pico-8 play session: no input (idle)

[t = 1 s] idle ~1s (no d-pad/buttons)
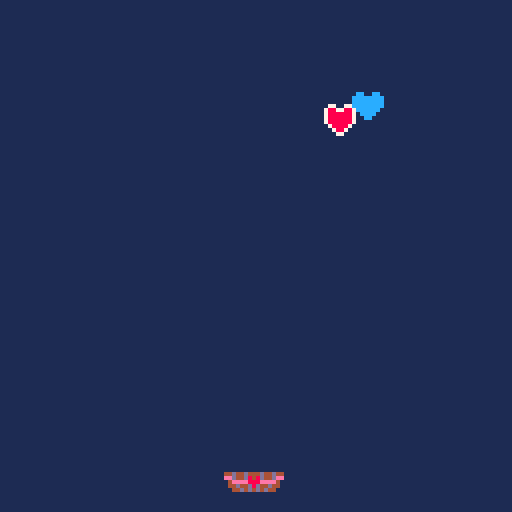
[t = 6 s] idle ~6s (no d-pad/buttons)
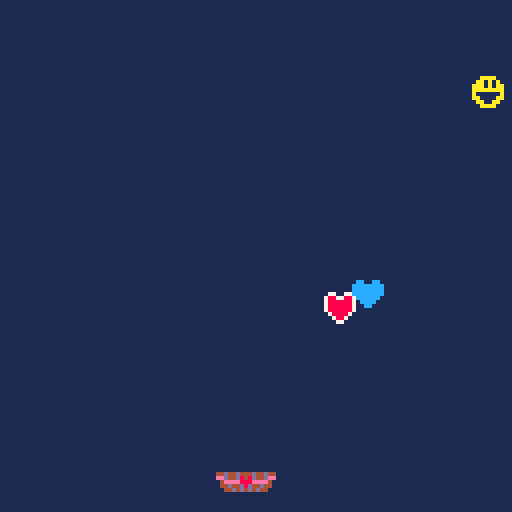
[t = 8 s] idle ~8s (no d-pad/buttons)
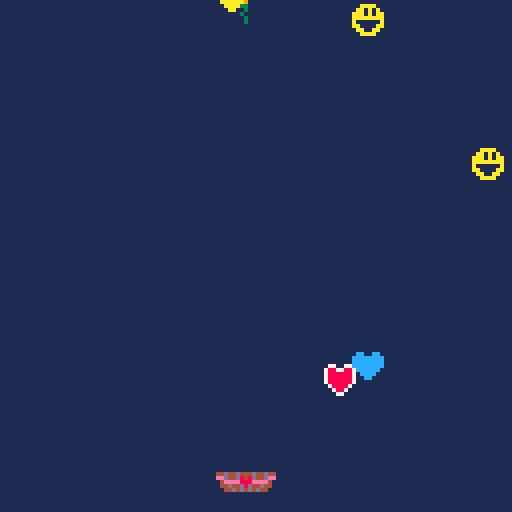

pico-8 cartridge
version 42
__lua__
function _init()
	mode="title"
	-- mode="notes"
	-- mode="debug"

	--physics
	x=56
	y=108
	acc=0
	friction=0.05
	vel=0
	max_vel=5

	--notes
	lvl=14
	notes={
		'pththoink #3',
		'thank you for choosing me\nto be your favorite #3',
		'"you are so full of crap\nyour eyes are brown."',
		'"charles is gone!"',
		'"you are a fun sucker!"',
		'"it\'s time for\nshenanigans baby!"',
		'"yeah, but have you ever\nrolled toilet paper\noff perrine bridge??"',
		'"at least i don\'t have\ndad\'s sense of direction."',
		'"i think i want a new couch."',
		'"do you want to throw some\nfood out of the\nwindow by bella terra?"',
		'you are my snack pack. -j',
		'#1 mother in the world #4',
		'we love you so much.\nthanks for the late night\nshenanigans and\nall the laughs!\n\ncan\'t wait to make\nmore memories!\nlove westicles',
		'i like you! -j',
		'we have built quite a life\ntogether. -j',
		'i love your sense of humor #4',
		'#1 mommy #4',
		'thanks for the\nchick-fil-a runs #4',
		'you\'re the best mom ever!\nlove you! #2',
		'you are a great example of\nchristlike service!\n\nyou always try to be\neverything for everyone. #2',
		'thanks for planning us the\nbest wedding ever and\n\nfor not giving up on us.\ngo wtf! #2',
		'what\'s your favorite\ncolor again? -j',
		'why on earth did\nyou marry me??? -j',
		'"treat yourself!!"',
		'you are the most fun\nperson to be around. #2',
		'dear angel-in-law,\n\nhappy birthday!\n\n#5-in-law',
		'happy birthday #1',
		'how old are you now? #1'
	}
	note=nil

	--entities
	entities={}
end

function _update()
	if (mode=="title" or mode=="notes") then
		if (btnp(❎) and #notes > 0) then
			mode="running"
			lvl+=1
		end
	end

	if (mode=="running") then
		if(btn(⬅️) and x > 0)then
			acc=-1
		end
		if(btn(➡️) and x < 128)then
			acc=1
		end
		
		upd_physics()

		upd_love_shower()

		collision()

		if(lvl%14==0)then
			note=rnd(notes)
			del(notes, note)
			mode="notes"
		end
	end

	if (mode=="debug")then
		if(btnp(❎))then
			lvl+=1
		end
	end
end

function collision()
	for e in all(entities) do 
		ew = 8
		w = 15
		eh = 6
		h = 9

		if e.x < x + w + 1 and e.x + ew > x + 1 and e.y < y + h + 2 and e.y + eh > y + 2 then
			del(entities, e)
			lvl+=1
			if (lvl%14==0) then
				sfx(0)
			else	
				sfx(1)
			end
		end
	end
end

function upd_love_shower()
	if(flr(rnd(15))==0)then
		add(entities,{type=flr(rnd(8))+1, x=rnd(120), y=-8})
	end
	for e in all(entities) do
		e.y += 1
	end
end

function upd_physics()
	--deceleration
	acc=(acc*3)/4
	--bounded velocity
	vel=vel+acc
	vel=min(abs(vel), max_vel)*sgn(vel)
	vel-=friction*sgn(vel)
	--pos
	x+=vel
	x=max(min(112,x),-1)
end

function _draw()
	cls(1)
	if (mode=="title") then
		drw_title()
	end
	if (mode=="running") then
		drw_basket(lvl, x)
		for e in all(entities) do
			spr(e.type, e.x, e.y)
		end
	end

	if (mode=="notes" or mode=="debug") then
		if(#notes > 0) then
			print("press ❎", 48, 108-14, 14)
			print(note,8,20, 7)
		else
			print("thanks for playing!", 24-1, 60-1-14, 8)
			print("thanks for playing!", 24+1, 60+1-14, 8)
			print("thanks for playing!", 24+1, 60-1-14, 8)
			print("thanks for playing!", 24-1, 60+1-14, 8)
			print("thanks for playing!", 24-1, 60-14, 8)
			print("thanks for playing!", 24+1, 60-14, 8)
			print("thanks for playing!", 24, 60-1-14, 8)
			print("thanks for playing!", 24, 60+1-14, 8)
			print("thanks for playing!", 24, 60-14, 7)
		end
		print(#notes.." notes remaining", 28, 115-14, 13)
		drw_basket(13, x)
	end
end

function drw_title()
	nae_x=20
	nae_y=20
	spr(64,nae_x,nae_y,7,4) --notes
	spr(71,nae_x+30,nae_y+30,2,2) --for
	nae_x+=25
	nae_y+=45
	spr(73,nae_x,nae_y,5,4) --nae
	spr(73,nae_x+35,nae_y+1,5,4) --nae

	print("press ❎ to start", 32, 108)
end

function drw_basket(fill, x)
	spr(33 + ((flr(fill/2) % 7) * 2), x, y, 2, 2)
end
__gfx__
0000000008800880077007700cc00cc00aa00aa000aaaa0000008800000990000000a00000000000000000000000000000000000000000000000000000000000
000000008888888878877887ccccccccaaaaaaaa0aa0a0a00008888000099000000aaa0000000000000000000000000000000000000000000000000000000000
007007008888888878888887ccccccccaaaaaaaaaaa0a0aa00088880000990000003aaa000000000000000000000000000000000000000000000000000000000
000770008888888878888887ccccccccaaaaaaaaaaaaaaaa00038800000330000030aa0000000000000000000000000000000000000000000000000000000000
0007700008888880788888870cccccc00aaaaaa0a000000a00030000000030000030000000000000000000000000000000000000000000000000000000000000
00700700008888000788887000cccc0000aaaa00aa0000aa00033000000300000003000000000000000000000000000000000000000000000000000000000000
000000000008800000788700000cc000000aa0000aa00aa000030000000030000003000000000000000000000000000000000000000000000000000000000000
000000000000000000077000000000000000000000aaaa0000300000000030000003000000000000000000000000000000000000000000000000000000000000
00000000000000000000000000000000000000000000000000000000000000000000000000000000000000000000000000000000000000000000000000000000
00000000000000000000000000000000000000000000000000000000000000000000000000000000000000000000000000000000000000000000000000000000
00000000000000000000000000000000000000000000000000000000000000000000000000000000000000000000000000000000000000000000000000000000
00000000000000000000000000000000000000000000000000000000000000000000000000000000000000000000000000000000000000000000000000000000
00000000000000000000000000000000000000000000000000000000000000000000000000000000000000000000000000000000000000000000000000000000
00000000000000000000000000000000000000000000000000000000000000000000000000000000000000000000000000000000000000000000000000000000
00000000000000000000000000000000000000000000000000000000000000000000000000000000000000000000000000000000000000000000000000000000
00000000000000000000000000000000000000000000000000000000000000000000000000000000000000000000000000000000000000000000000000000000
00000000000000000000000000000000000000000000000000000000000000000000000000000000000000000000000000000000000000c00000000000000000
00000000000000000000000000000000000000000000000000000000000000000000000000000000000000000000000000000aa000000ccc00000aa000000000
000000000000000000000000000000000000000000000000000000000000000000000000000000000000000000000a0080033aaa00088acc80033aaa00000000
00000000000000000000000000000000000000000000000000000000000000000000000000000000000000000000aaa8883388a00088aaa8883388a000000000
00000000000000000000000000000000000000000000000000000000000000000000000000000033300000000000aa33883888800038aa338838888000000000
0000000000000000000000000000000000000000000000000000000000000000000000000099933aa0c0c0000099933aa3cc83300399933aa3cc833000000000
000000000000000000000000000000000000000000000000000000000000080000000990009998aa0accc990009998aa0accc993039998aa0accc99300000000
00000000000000000000000000000000000000000aa30000000000000aa38880008039990aa388aaaa8c39990aa388aaaa8c39990aa388aaaa8c399900000000
0000000000000000000000000003000000000770aaa3330000000770aaa3388008883779aaa3388aa8883779aaa3388aa8883779aaa3388aa888377900000000
00000000000000000000000000883300000078870a88333cc0cc78870a88333cc88378870a88333cc88378870a88333cc88378870a88333cc883788700000000
00000000044d44d444d44d44044d44d444d44d44044d44d444d44d44044d44d444d44d44044d44d444d44d44044d44d444d44d44044d44d444d44d4400000000
000000000eed44d848d44dee0eed44d848d44dee0eed44d848d44dee0eed44d848d44dee0eed44d848d44dee0eed44d848d44dee0eed44d848d44dee00000000
00000000004eeee888eeee40004eeee888eeee40004eeee888eeee40004eeee888eeee40004eeee888eeee40004eeee888eeee40004eeee888eeee4000000000
000000000044d44d8d44d4400044d44d8d44d4400044d44d8d44d4400044d44d8d44d4400044d44d8d44d4400044d44d8d44d4400044d44d8d44d44000000000
0000000000044d4d4d4d440000044d4d4d4d440000044d4d4d4d440000044d4d4d4d440000044d4d4d4d440000044d4d4d4d440000044d4d4d4d440000000000
00000000000000000000000000000000000000000000000000000000000000000000000000000000000000000000000000000000000000000000000000000000
00000000000000000000000000000000000000000000000000000000000000000000000000000000000000000000000000000000000000000000000000000000
00000000000000000000000000000000000000000000000000000000007777700000000000000000000000000000000000000000000000000000000000000000
00000000000000000000000000000000000000000000000000000000007000000000000000000000000000000000000000000000000000000000000000000000
00000000000000000000000000000000000000000000000000000000007000000000000000077770000000000000000000000000000000000000000000000000
00000077000000000000000000000000000000000000000000000000007000000000000000078870007777000000000000000000000000000000000000000000
00000077000007700000000000000000000000000000000000000000007000000000000000778877007887000000000000000000000000000000000000000000
00000777700007700000000000000077000000000000000000000000777770000000000000788887077887000000000000000000000000000000000000000000
00000777700077700000000000000077000000000000000000000000007000777700777700788887778887000000000000000000000000000000000000000000
00000777770077700000000000000777000000000000000000000000007000700700700700788888778887000000000000000000000000000000000000000000
00000777770077700000000000000770000000000000000000000000007000700700700000788888778887000000000000000000000000000000000000000000
00000777777077700000000000000770000000000000000000000000007000700700700000788888878887000000000000000000000000000000000000000000
00000777777077700000000000777777777000000000000000000000007000777700700000788888878887000000000000000000000000000000000000000000
00000777777077700000000007777777770000000000000000000000000000000000000000788888878887000000000000000000000000000000000000000000
00000777777777700000000007777777000000000000000000000000000000000000000000788888888887000000000000000000000000000000000000000000
00000777777777700000000000007700000000000000000000000000000000000000000000788888888887000000000000000000000000000000000000000000
00000770777777700000000000007700000000000000000000000000000000000000000000788788888887000000000000000000000000000000000000000000
00000770777777000000000000077000000000000000000000000000000000000000000000788788888877000000000000000000000000000000000000000000
00000770077777000000000000077000000007777000007777000000000000000000000007788778888870000000000000777777000000000000000000000000
00007770077777000007770000077000000077007700077007000000000000000000000007888778888870077777770007788887700000000000000000000000
00007700007777000077777000070000000070000700077000000000000000000000000007887777888870778888877007887788700000000000000000000000
00007700007777000777007700070000700077777700007700000000000000000000000007887007888870788778887007877778700000000000000000000000
00007700007777000770000700077000700070000000000777000000000000000000000077887007888870787777887007888888700000000000000000000000
00077700000770000770000700077007700070000700000007700000000000000000000078887007788770787777887707877777700000000000000000000000
00077700000770000777007700077777000077007700077007700000000000000000000078887000788700788778888707877778700000000000000000000000
00077000000770000077777000007777000007777000007777000000000000000000000078877000788700778888788707887788700000000000000000000000
00000000000000000000000000000770000000000000000000000000000000000000000077770000777700077777777707788887700000000000000000000000
00000000000000000000000000000000000000000000000000000000000000000000000000000000000000000000000000777777000000000000000000000000
00000000000000000000000000000000000000000000000000000000000000000000000000000000000000000000000000000000000000000000000000000000
00000000000000000000000000000000000000000000000000000000000000000000000000000000000000000000000000000000000000000000000000000000
00000000000000000000000000000000000000000000000000000000000000000000000000000000000000000000000000000000000000000000000000000000
00000000000000000000000000000000000000000000000000000000000000000000000000000000000000000000000000000000000000000000000000000000
00000000000000000000000000000000000000000000000000000000000000000000000000000000000000000000000000000000000000000000000000000000
00000000000000000000000000000000000000000000000000000000000000000000000000000000000000000000000000000000000000000000000000000000
00000000000000000000000000000000000000000000000000000000000000000000000000000000000000000000000000000000000000000000000000000000
00000000000000000000000000000000000000000000000000000000000000000000000000000000000000000000000000000000000000000000000000000000
00000000000000000000000000000000000000000000000000000000000000000000000000000000000000000000000000000000000000000000000000000000
00000000000000000000000000000000000000770000000000000000000000000000000000000000000000000000000000000000000000000000000000000000
00000000000000000000000000000000000000770000077000000000000000000000000000000000000000000000000000000000000000000000000000000000
00000000000000000000000000000000000007777000077000000000000000000000000000000000000000000000000000000000000000000000000000000000
00000000000000000000000000000000000007777000777000000000000000000000000000000000000000000000000000000000000000000000000000000000
00000000000000000000000000000000000007777700777000000000000000000000000000000000000000000000000000000000000000000000000000000000
00000000000000000000000000000000000007777700777000000000000000000000000000000000000000000000000000000000000000000000000000000000
00000000000000000000000000000000000007777770777000000000000000000000000000000000000000000000000000000000000000000000000000000000
00000000000000000000000000000000000007777770777000000000000000000000000000000000000000000000000000000000000000000000000000000000
00000000000000000000000000000000000007777770777000000000000000000000000000000000000000000000000000000000000000000000000000000000
00000000000000000000000000000000000007777777777000000000000000000000000000000000000000000000000000000000000000000000000000000000
00000000000000000000000000000000000007777777777000000000000000000000000000000000000000000000000000000000000000000000000000000000
00000000000000000000000000000000000007707777777000000000000000000000000000000000000000000000000000000000000000000000000000000000
00000000000000000000000000000000000007707777770000000000000000000000000000000000000000000000000000000000000000000000000000000000
00000000000000000000000000000000000007700777770000000000000000000000000000000000000000000000000000000000000000000000000000000000
00000000000000000000000000000000000077700777770000000000000077770000000000000000000000000000000000000000000000000000000000000000
00000000000000000000000000000000000077000077770000777770000770077000000000000000000000000000000000000000000000000000000000000000
00000000000000000000000000000000000077000077770007700777000700007000000000000000000000000000000000000000000000000000000000000000
00000000000000000000000000000000000077000077770007000077000777777000000000000000000000000000000000000000000000000000000000000000
00000000000000000000000000000000000777000007700007000077000700000000000000000000000000000000000000000000000000000000000000000000
00000000000000000000000000000000000777000007700007700777700700007000000000000000000000000000000000000000000000000000000000000000
00000000000000000000000000000000000770000007700000777707700770077000000000000000000000000000000000000000000000000000000000000000
00000000000000000000000000000000000000000000000000000000000077770000000000000000000000000000000000000000000000000000000000000000
